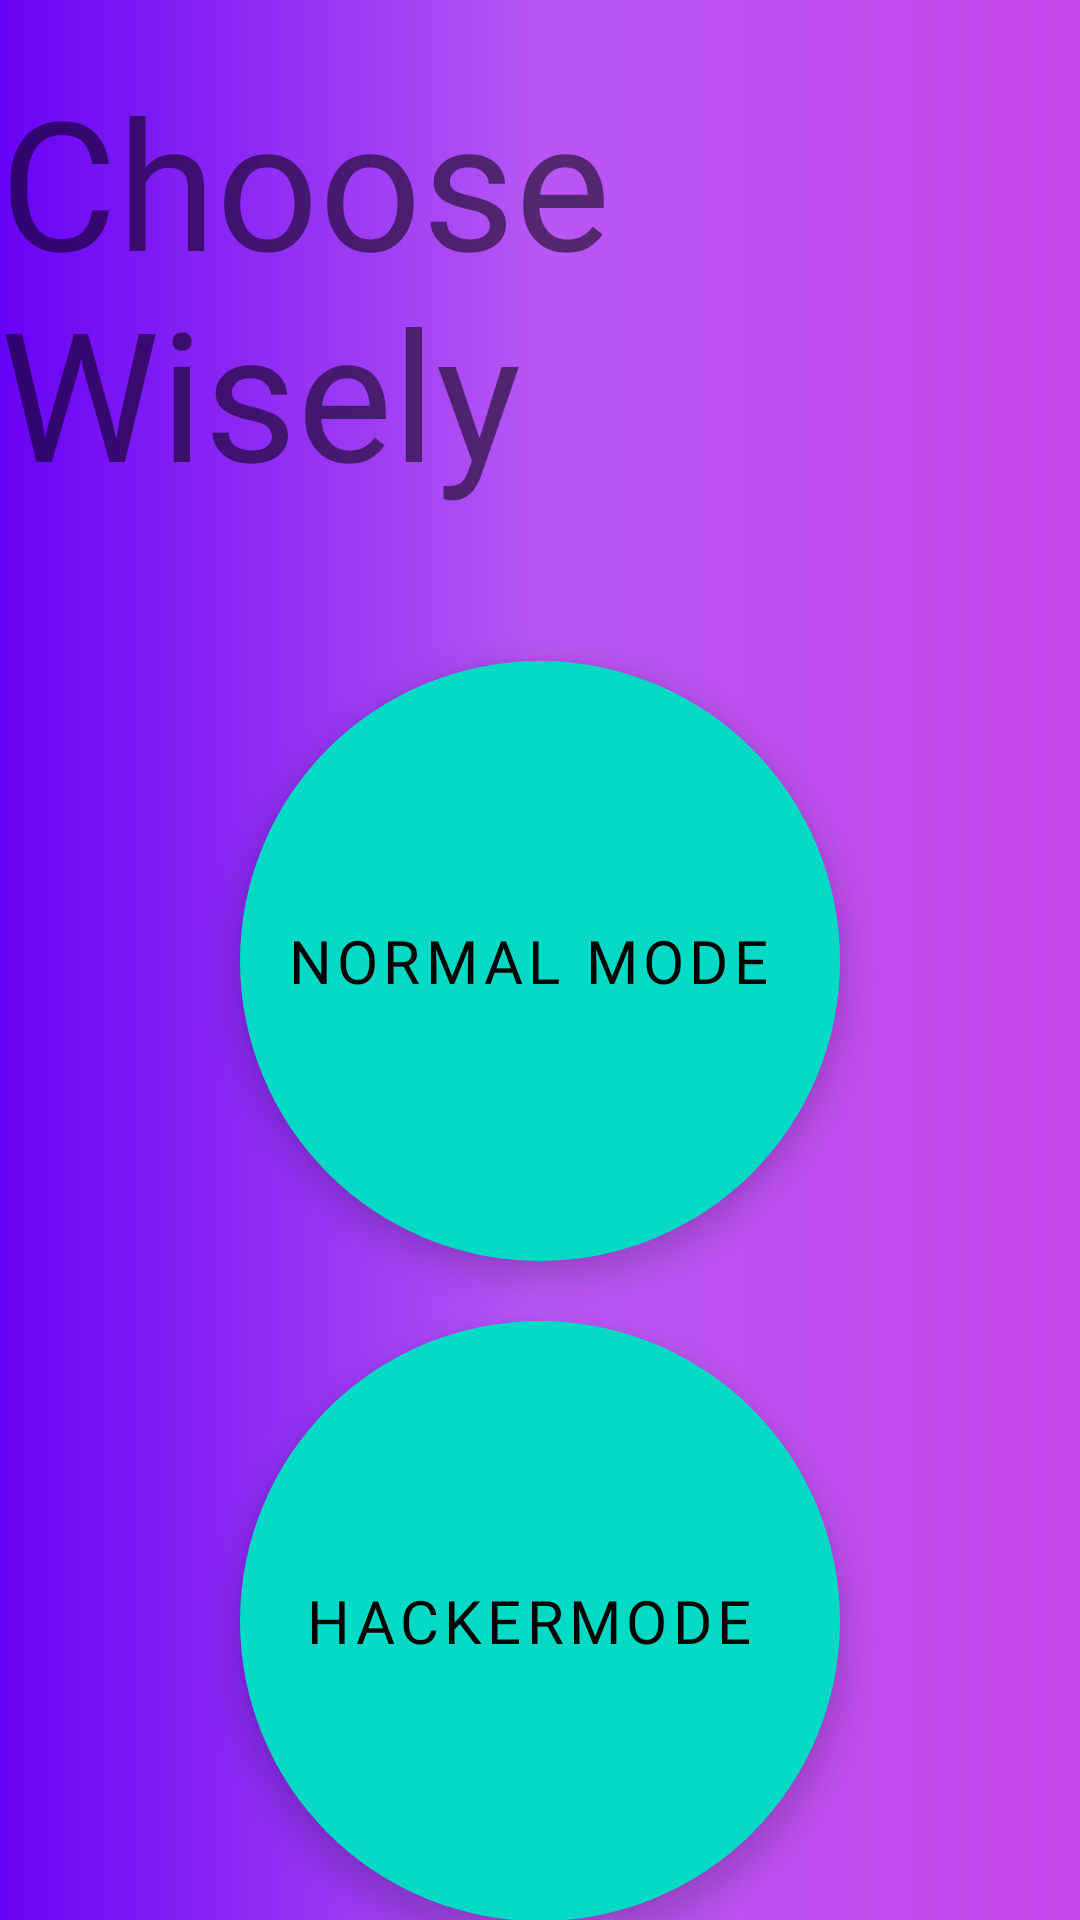

Reconstruct the res/layout file that produces this screen, plus the resources it refers to.
<!-- AndroidManifest.xml: application theme Theme.Deltaproject1 -->
<!-- res/layout/activity_main3.xml -->
<?xml version="1.0" encoding="utf-8"?>
<androidx.constraintlayout.widget.ConstraintLayout xmlns:android="http://schemas.android.com/apk/res/android"
    xmlns:app="http://schemas.android.com/apk/res-auto"
    xmlns:tools="http://schemas.android.com/tools"
    android:layout_width="match_parent"
    android:layout_height="match_parent"
    tools:context=".MainActivity3"
    android:background="@drawable/backgroundapp">

    <com.google.android.material.floatingactionbutton.ExtendedFloatingActionButton
        android:id="@+id/float1"
        android:layout_width="200dp"
        android:layout_height="200dp"
        android:layout_marginTop="50dp"
        app:layout_constraintEnd_toEndOf="parent"
        app:layout_constraintStart_toStartOf="parent"
        app:layout_constraintTop_toBottomOf="@+id/choose"
        android:text="Normal mode"
        android:textAlignment="center"
        android:fontFamily="@font/anton"
        android:textSize="20sp"/>

    <com.google.android.material.floatingactionbutton.ExtendedFloatingActionButton
        android:layout_width="200dp"
        android:layout_height="200dp"
        android:layout_marginTop="20dp"
        app:layout_constraintEnd_toEndOf="parent"
        app:layout_constraintStart_toStartOf="parent"
        app:layout_constraintTop_toBottomOf="@+id/float1"
        android:id="@+id/float2"
        android:text="hackermode"
        android:textAlignment="center"
        android:fontFamily="@font/anton"
        android:textSize="20sp"/>

    <TextView
        android:id="@+id/choose"
        android:layout_width="wrap_content"
        android:layout_height="wrap_content"
        android:layout_marginTop="20dp"
        android:fontFamily="@font/lobster"
        android:text="Choose Wisely"
        android:textSize="60sp"
        app:layout_constraintEnd_toEndOf="parent"
        app:layout_constraintStart_toStartOf="parent"
        app:layout_constraintTop_toTopOf="parent" />

</androidx.constraintlayout.widget.ConstraintLayout>
<!-- resources referenced by this layout -->
<resources>
  <!-- drawable backgroundapp (drawable) -->
  <?xml version="1.0" encoding="utf-8"?>
  <shape xmlns:android="http://schemas.android.com/apk/res/android">
      <gradient
          android:startColor="#C746EC"
          android:centerColor="#B857F4"
          android:endColor="#6703F4"
          android:angle="180"
          android:type="linear">
      </gradient>
  </shape>
  <style name="Theme.Deltaproject1" parent="Theme.MaterialComponents.DayNight">
          
          <item name="colorPrimary">@color/purple_500</item>
          <item name="colorPrimaryVariant">@color/purple_700</item>
          <item name="colorOnPrimary">@color/white</item>
          
          <item name="colorSecondary">@color/teal_200</item>
          <item name="colorSecondaryVariant">@color/teal_700</item>
          <item name="colorOnSecondary">@color/black</item>
          
          <item name="android:statusBarColor">?attr/colorPrimaryVariant</item>
          
      </style>
  <color name="purple_500">#FF6200EE</color>
  <color name="purple_700">#2F21F3</color>
  <color name="white">#FFFFFFFF</color>
  <color name="teal_200">#FF03DAC5</color>
  <color name="teal_700">#FF018786</color>
  <color name="black">#FD000000</color>
</resources>
